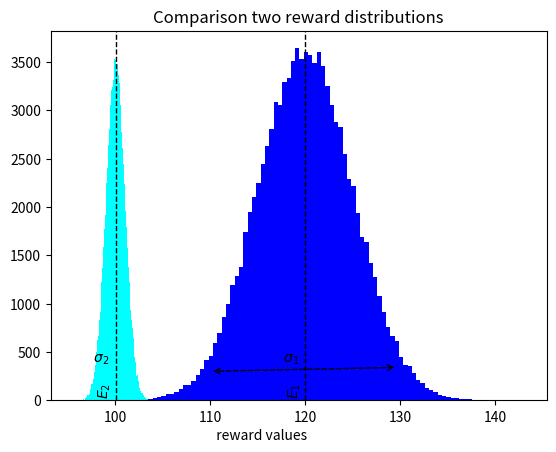

Here is the Python script that generated this plot:
import numpy as np
import matplotlib.pyplot as plt


class PlotGraph:
   def __init__(self):
      # Mean of the distribution
      self.mean = 120
      self.mean2 = 100
      # satndard deviation of the distribution
      self.sd1 = 5
      self.sd2 = 1
      # size
      self.size = 100000
      
   def norm_dist(self):
      # creating first normal distribution data
      values = np.random.normal(self.mean, self.sd1, self.size)
      # creating second normal distribution data
      values2 = np.random.normal(self.mean2, self.sd2, self.size)

      return values, values2 
   
   def main(self):
      values, values2 = self.norm_dist()

      # plotting histograph
      plt.hist(values, 100, color='b')
      plt.hist(values2, 100, color='cyan')

      # plotting lines for first distribution
      plt.axvline(values.mean(), color='k', linestyle='dashed', linewidth=1)
      plt.text(values.mean() - 2, 1.5,'  $E_1$',rotation=90)
      plt.annotate(' ', xy=(75, 300), xytext=(100, 300),
            arrowprops=dict(arrowstyle='<->', linestyle='dashed', color='k', linewidth=1))
      plt.text(values.mean() - 3, 300 + 100, '  $\sigma_1$',rotation=0)


      # plotting lines for second distribution
      plt.axvline(values2.mean(), color='k', linestyle='dashed', linewidth=1)
      plt.text(values2.mean() - 2, 0.5, '  $E_2$',rotation=90)
      plt.annotate(' ', xy=(110, 300), xytext=(130, 300),
            arrowprops=dict(arrowstyle='<->', linestyle='dashed', color='k', linewidth=1))
      plt.text(values2.mean() - 3, 300 + 100, '  $\sigma_2$',rotation=0)

      plt.title('Comparison two reward distributions')
      plt.text(values.mean() - 10, -400, '  reward values',rotation=0)
      plt.show()

   

if __name__ == '__main__':
   plot_graph = PlotGraph()
   plot_graph.main()
   
